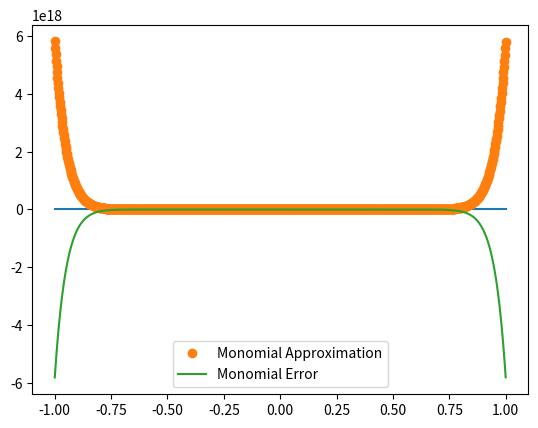
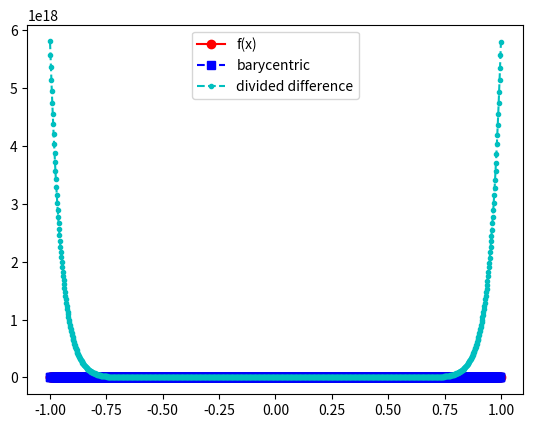
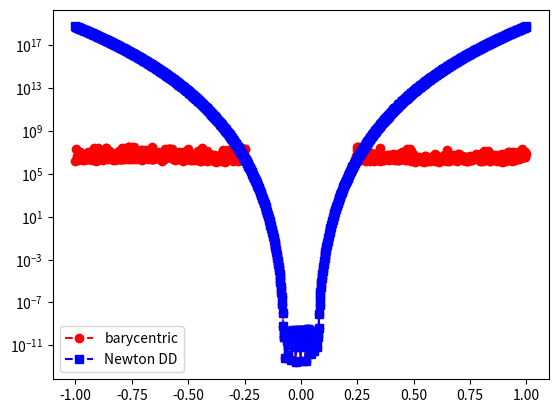

Here is the Python script that generated these plots, in order:
import numpy as np
import numpy.linalg as la
import matplotlib.pyplot as plt
from numpy.linalg import inv 

def driver():


    f = lambda x: 1/(1 + (10*x)**2)

    N = 20
    ''' interval'''
    a = -1
    b = 1
    h = 2/(N-1)
   
   
    ''' create equispaced interpolation nodes'''
    xint = np.linspace(a,b,N+1)
    xint = np.array([np.cos(2*i-1)*np.pi/(2*N) for i in range(1,N+2)])
    
    ''' create interpolation data'''
    yint = f(xint)

    
    ''' create points for evaluating the Lagrange interpolating polynomial'''
    Neval = 1001
    xeval = np.linspace(a,b,Neval+1)
    yeval_l= np.zeros(Neval+1)
    yeval_dd = np.zeros(Neval+1)
  
    '''Initialize and populate the first columns of the 
     divided difference matrix. We will pass the x vector'''
    y = np.zeros( (N+1, N+1) )
     
    for j in range(N+1):
       y[j][0]  = yint[j]

    y = dividedDiffTable(xint, y, N+1)
    ''' evaluate lagrange poly '''
    for kk in range(Neval+1):
       yeval_l[kk] = eval_bary(xeval[kk],xint,yint,N)
       yeval_dd[kk] = evalDDpoly(xeval[kk],xint,y,N)
          

    


    ''' create vector with exact values'''
    fex = f(xeval)


    '''monomial plot'''
    [a, polynomial_eval] = eval_monomial(f, xint, N, xeval)
    plt.plot(xeval,fex)
    plt.plot(xeval, polynomial_eval, 'o',label = "Monomial Approximation")
    plt.plot(xeval, fex - polynomial_eval, label = "Monomial Error")
    plt.legend()
       

    plt.figure()    
    plt.plot(xeval,fex,'ro-', label = "f(x)")
    plt.plot(xeval,yeval_l,'bs--', label = "barycentric" ) 
    plt.plot(xeval,yeval_dd,'c.--', label = "divided difference")
    plt.legend()

    plt.figure() 
    err_l = abs(yeval_l-fex)
    err_dd = abs(yeval_dd-fex)
    plt.semilogy(xeval,err_l,'ro--',label='barycentric')
    plt.semilogy(xeval,err_dd,'bs--',label='Newton DD')
    plt.legend()
    plt.show()

def eval_monomial(f,x, N, xeval):

    vander = np.zeros([N+1,N+1])
    for i in range(N+1):
        for v in range(N+1):
            vander[i][v] = x[i]**(v)

    
    inv_vander = inv(vander)

    y = f(x) 

    a = inv_vander.dot(y)

    polynomial_eval = []

    for v in xeval:
        num = 0 
        for i in range(N+1):
            num += a[i] * v**i

        polynomial_eval.append(num)

    return(a, polynomial_eval)

    
    

def eval_bary(xeval,xint,yint,N):

    lj = np.ones(N+1)
    w = np.ones(N+1)
    for count in range(N+1):
       for jj in range(N+1):
           if (jj != count):
              lj[count] = lj[count]*(xeval - xint[jj])/(xint[count]-xint[jj])
              w[count] *=  (xint[count]-xint[jj])
    w = 1/w

    yeval = 0.
    num = 0
    den = 0
    
    for jj in range(N+1):
        if xeval != xint[jj]:
            num += w[jj]*yint[jj]/(xeval-xint[jj])
            den += w[jj]/(xeval-xint[jj])
    yeval = num/den
  
    return(yeval)
  
    


''' create divided difference matrix'''
def dividedDiffTable(x, y, n):
 
    for i in range(1, n):
        for j in range(n - i):
            y[j][i] = ((y[j][i - 1] - y[j + 1][i - 1]) /(x[j] - x[i + j]))
    return y;
    
def evalDDpoly(xval, xint,y,N):
    ''' evaluate the polynomial terms'''
    ptmp = np.zeros(N+1)
    
    ptmp[0] = 1.
    for j in range(N):
      ptmp[j+1] = ptmp[j]*(xval-xint[j])
     
    '''evaluate the divided difference polynomial'''
    yeval = 0.
    for j in range(N+1):
       yeval = yeval + y[0][j]*ptmp[j]  

    return yeval

     

driver()        
